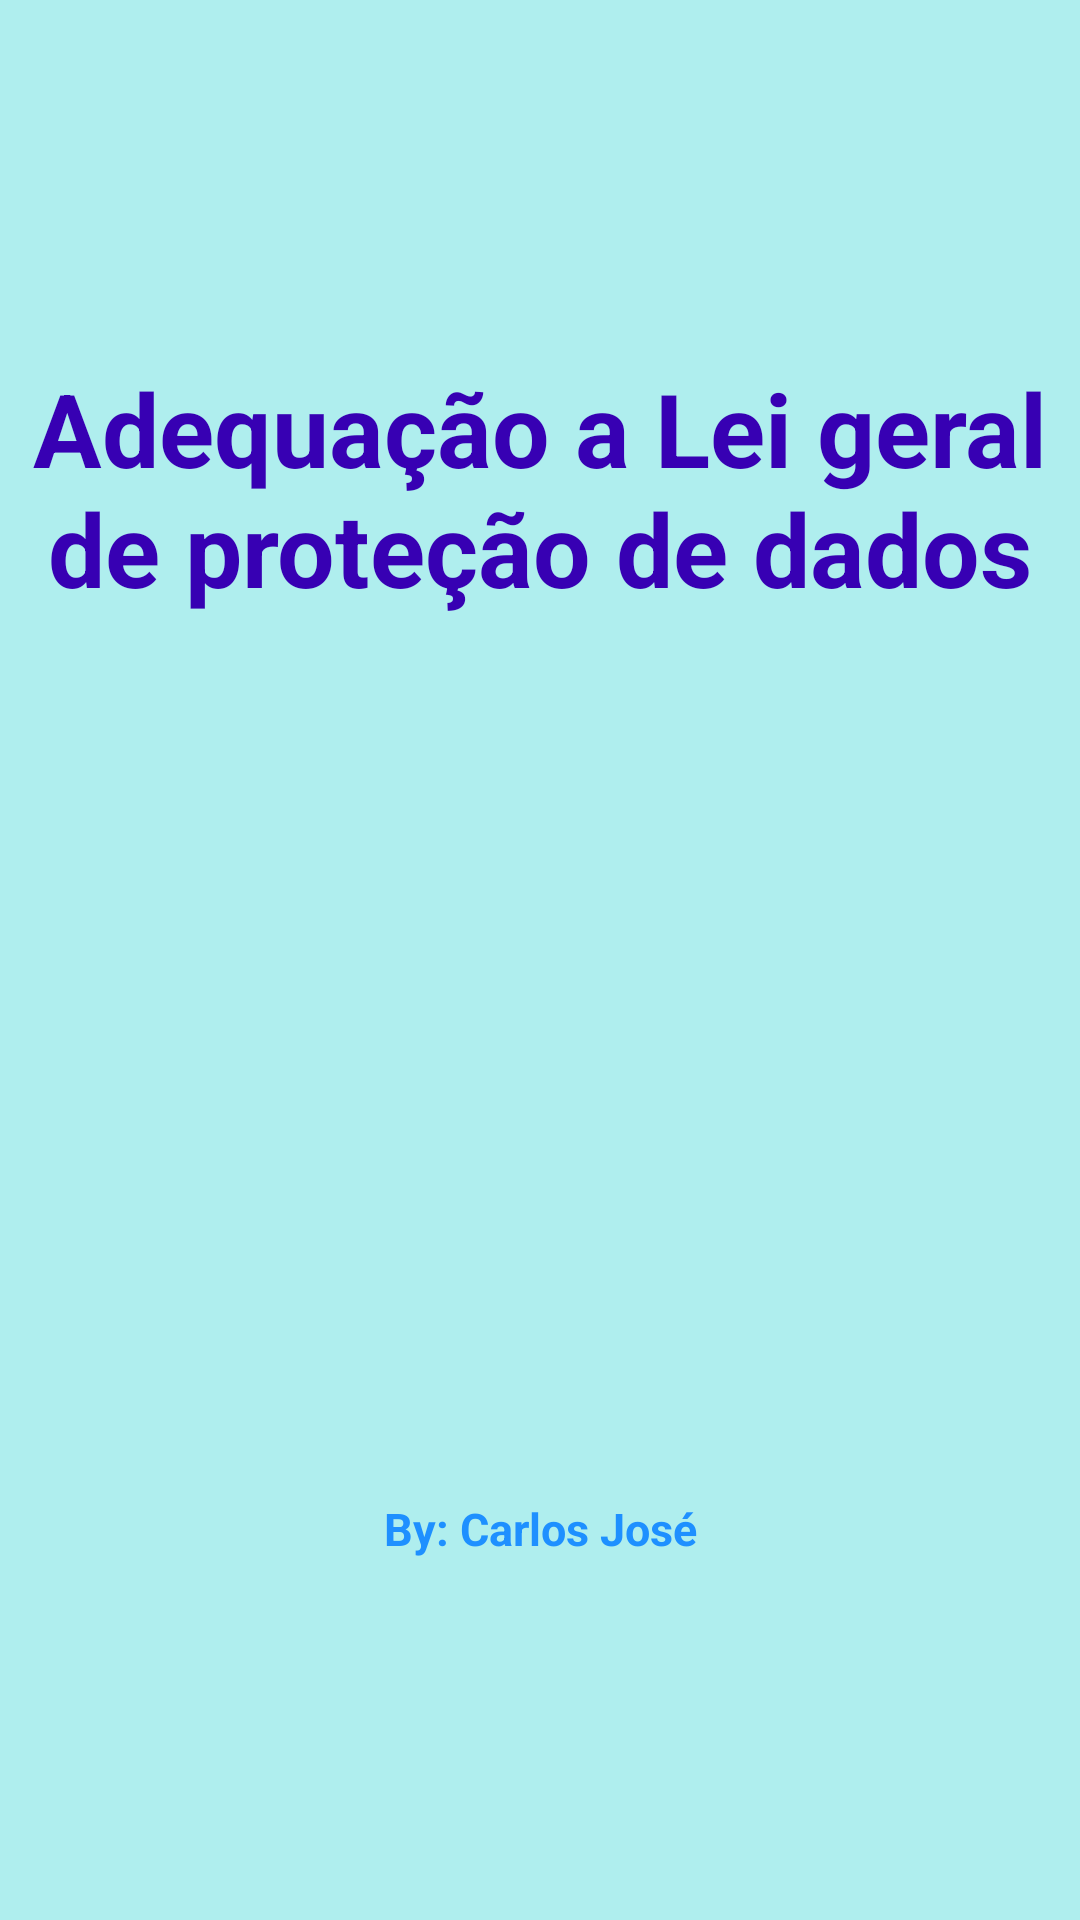

Reconstruct the res/layout file that produces this screen, plus the resources it refers to.
<!-- AndroidManifest.xml: application theme Theme.Adequacaolgpd -->
<!-- res/layout/activity_main_tela_splash.xml -->
<?xml version="1.0" encoding="utf-8"?>
<LinearLayout xmlns:android="http://schemas.android.com/apk/res/android"
    xmlns:app="http://schemas.android.com/apk/res-auto"
    xmlns:tools="http://schemas.android.com/tools"
    android:layout_width="match_parent"
    android:layout_height="match_parent"
    android:background="@color/green01"
    android:gravity="center"
    android:orientation="vertical"
    tools:context=".MainActivityTelaSplash">

    <TextView
        android:id="@+id/txvOrnamental"
        android:layout_width="match_parent"
        android:layout_height="wrap_content"
        android:text="Adequação a Lei geral de proteção de dados"
        android:textAlignment="center"
        android:textColor="@color/purple_700"
        android:textSize="34sp"
        android:textStyle="bold"
        tools:ignore="MissingConstraints" />

    <ImageView
        android:id="@+id/imageView3"
        android:layout_width="395dp"
        android:layout_height="294dp"
        app:srcCompat="@drawable/ic_launcher_background"/>


    <TextView
        android:id="@+id/textView8"
        android:layout_width="match_parent"
        android:layout_height="wrap_content"
        android:text="@string/by_carlos_jos"
        android:textAlignment="center"
        android:textColor="@color/blue01"
        android:textSize="15sp"
        android:textStyle="bold" />

</LinearLayout>
<!-- resources referenced by this layout -->
<resources>
  <color name="blue01">#1E90FF</color>&gt;
  <color name="green01">#AFEEEE</color>
  <color name="purple_700">#FF3700B3</color>
  <string name="by_carlos_jos">By: Carlos José</string>
  <style name="Theme.Adequacaolgpd" parent="Theme.MaterialComponents.DayNight.DarkActionBar">
          
          <item name="colorPrimary">@color/purple_500</item>
          <item name="colorPrimaryVariant">@color/purple_700</item>
          <item name="colorOnPrimary">@color/white</item>
          
          <item name="colorSecondary">@color/teal_200</item>
          <item name="colorSecondaryVariant">@color/teal_700</item>
          <item name="colorOnSecondary">@color/black</item>
          
          <item name="android:statusBarColor">?attr/colorPrimaryVariant</item>
          
      </style>
  <color name="purple_500">#FF6200EE</color>
  <color name="white">#FFFFFFFF</color>
  <color name="teal_200">#FF03DAC5</color>
  <color name="teal_700">#FF018786</color>
  <color name="black">#FF000000</color>
</resources>
